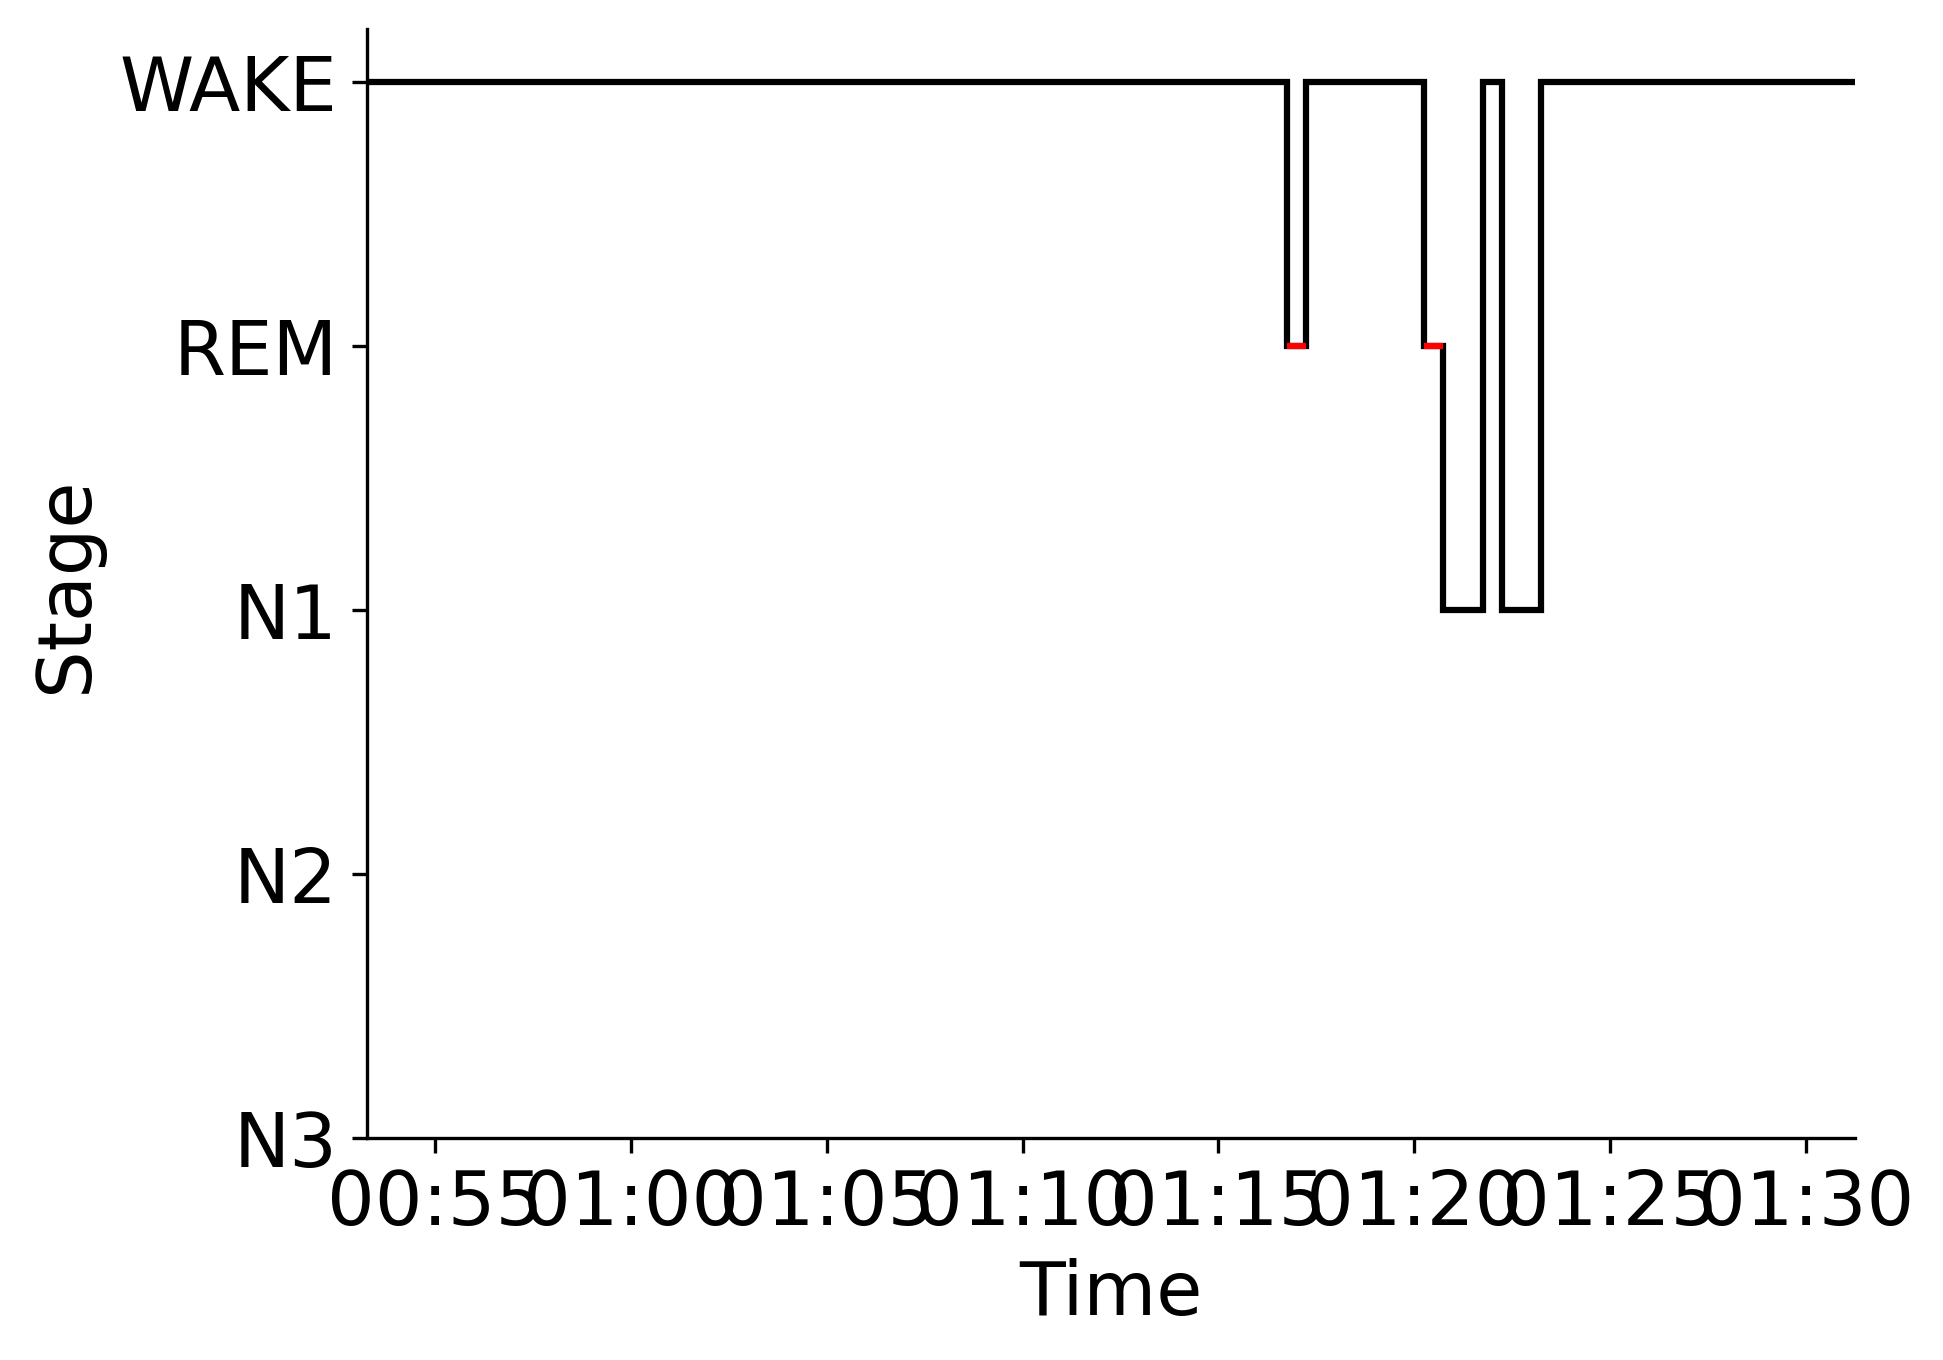

The table this chart was drawn from, first rows:
Epoch, Subject, Session, Recording, RecordingEpoch, Time, Stage
0, sub-00065, ses-2, sub-00065_ses-2_task-sleep_acq-20161028T…, 0, 2016-10-28 00:53:14.650302+00:00, WAKE
1, sub-00065, ses-2, sub-00065_ses-2_task-sleep_acq-20161028T…, 1, 2016-10-28 00:53:44.650302+00:00, WAKE
2, sub-00065, ses-2, sub-00065_ses-2_task-sleep_acq-20161028T…, 2, 2016-10-28 00:54:14.650302+00:00, WAKE
3, sub-00065, ses-2, sub-00065_ses-2_task-sleep_acq-20161028T…, 3, 2016-10-28 00:54:44.650302+00:00, WAKE
4, sub-00065, ses-2, sub-00065_ses-2_task-sleep_acq-20161028T…, 4, 2016-10-28 00:55:14.650302+00:00, WAKE
5, sub-00065, ses-2, sub-00065_ses-2_task-sleep_acq-20161028T…, 5, 2016-10-28 00:55:44.650302+00:00, WAKE
6, sub-00065, ses-2, sub-00065_ses-2_task-sleep_acq-20161028T…, 6, 2016-10-28 00:56:14.650302+00:00, WAKE
7, sub-00065, ses-2, sub-00065_ses-2_task-sleep_acq-20161028T…, 7, 2016-10-28 00:56:44.650302+00:00, WAKE
8, sub-00065, ses-2, sub-00065_ses-2_task-sleep_acq-20161028T…, 8, 2016-10-28 00:57:14.650302+00:00, WAKE
9, sub-00065, ses-2, sub-00065_ses-2_task-sleep_acq-20161028T…, 9, 2016-10-28 00:57:44.650302+00:00, WAKE
10, sub-00065, ses-2, sub-00065_ses-2_task-sleep_acq-20161028T…, 10, 2016-10-28 00:58:14.650302+00:00, WAKE
11, sub-00065, ses-2, sub-00065_ses-2_task-sleep_acq-20161028T…, 11, 2016-10-28 00:58:44.650302+00:00, WAKE
12, sub-00065, ses-2, sub-00065_ses-2_task-sleep_acq-20161028T…, 12, 2016-10-28 00:59:14.650302+00:00, WAKE
13, sub-00065, ses-2, sub-00065_ses-2_task-sleep_acq-20161028T…, 13, 2016-10-28 00:59:44.650302+00:00, WAKE
14, sub-00065, ses-2, sub-00065_ses-2_task-sleep_acq-20161028T…, 14, 2016-10-28 01:00:14.650302+00:00, WAKE
15, sub-00065, ses-2, sub-00065_ses-2_task-sleep_acq-20161028T…, 15, 2016-10-28 01:00:44.650302+00:00, WAKE
16, sub-00065, ses-2, sub-00065_ses-2_task-sleep_acq-20161028T…, 16, 2016-10-28 01:01:14.650302+00:00, WAKE
17, sub-00065, ses-2, sub-00065_ses-2_task-sleep_acq-20161028T…, 17, 2016-10-28 01:01:44.650302+00:00, WAKE
18, sub-00065, ses-2, sub-00065_ses-2_task-sleep_acq-20161028T…, 18, 2016-10-28 01:02:14.650302+00:00, WAKE
19, sub-00065, ses-2, sub-00065_ses-2_task-sleep_acq-20161028T…, 19, 2016-10-28 01:02:44.650302+00:00, WAKE
20, sub-00065, ses-2, sub-00065_ses-2_task-sleep_acq-20161028T…, 20, 2016-10-28 01:03:14.650302+00:00, WAKE
21, sub-00065, ses-2, sub-00065_ses-2_task-sleep_acq-20161028T…, 21, 2016-10-28 01:03:44.650302+00:00, WAKE
22, sub-00065, ses-2, sub-00065_ses-2_task-sleep_acq-20161028T…, 22, 2016-10-28 01:04:14.650302+00:00, WAKE
23, sub-00065, ses-2, sub-00065_ses-2_task-sleep_acq-20161028T…, 23, 2016-10-28 01:04:44.650302+00:00, WAKE
24, sub-00065, ses-2, sub-00065_ses-2_task-sleep_acq-20161028T…, 24, 2016-10-28 01:05:14.650302+00:00, WAKE
25, sub-00065, ses-2, sub-00065_ses-2_task-sleep_acq-20161028T…, 25, 2016-10-28 01:05:44.650302+00:00, WAKE
26, sub-00065, ses-2, sub-00065_ses-2_task-sleep_acq-20161028T…, 26, 2016-10-28 01:06:14.650302+00:00, WAKE
27, sub-00065, ses-2, sub-00065_ses-2_task-sleep_acq-20161028T…, 27, 2016-10-28 01:06:44.650302+00:00, WAKE
28, sub-00065, ses-2, sub-00065_ses-2_task-sleep_acq-20161028T…, 28, 2016-10-28 01:07:14.650302+00:00, WAKE
29, sub-00065, ses-2, sub-00065_ses-2_task-sleep_acq-20161028T…, 29, 2016-10-28 01:07:44.650302+00:00, WAKE
30, sub-00065, ses-2, sub-00065_ses-2_task-sleep_acq-20161028T…, 30, 2016-10-28 01:08:14.650302+00:00, WAKE
31, sub-00065, ses-2, sub-00065_ses-2_task-sleep_acq-20161028T…, 31, 2016-10-28 01:08:44.650302+00:00, WAKE
32, sub-00065, ses-2, sub-00065_ses-2_task-sleep_acq-20161028T…, 32, 2016-10-28 01:09:14.650302+00:00, WAKE
33, sub-00065, ses-2, sub-00065_ses-2_task-sleep_acq-20161028T…, 33, 2016-10-28 01:09:44.650302+00:00, WAKE
34, sub-00065, ses-2, sub-00065_ses-2_task-sleep_acq-20161028T…, 34, 2016-10-28 01:10:14.650302+00:00, WAKE
35, sub-00065, ses-2, sub-00065_ses-2_task-sleep_acq-20161028T…, 35, 2016-10-28 01:10:44.650302+00:00, WAKE
36, sub-00065, ses-2, sub-00065_ses-2_task-sleep_acq-20161028T…, 36, 2016-10-28 01:11:14.650302+00:00, WAKE
37, sub-00065, ses-2, sub-00065_ses-2_task-sleep_acq-20161028T…, 37, 2016-10-28 01:11:44.650302+00:00, WAKE
38, sub-00065, ses-2, sub-00065_ses-2_task-sleep_acq-20161028T…, 38, 2016-10-28 01:12:14.650302+00:00, WAKE
39, sub-00065, ses-2, sub-00065_ses-2_task-sleep_acq-20161028T…, 39, 2016-10-28 01:12:44.650302+00:00, WAKE
40, sub-00065, ses-2, sub-00065_ses-2_task-sleep_acq-20161028T…, 40, 2016-10-28 01:13:14.650302+00:00, WAKE
41, sub-00065, ses-2, sub-00065_ses-2_task-sleep_acq-20161028T…, 41, 2016-10-28 01:13:44.650302+00:00, WAKE
42, sub-00065, ses-2, sub-00065_ses-2_task-sleep_acq-20161028T…, 42, 2016-10-28 01:14:14.650302+00:00, WAKE
43, sub-00065, ses-2, sub-00065_ses-2_task-sleep_acq-20161028T…, 43, 2016-10-28 01:14:44.650302+00:00, WAKE
44, sub-00065, ses-2, sub-00065_ses-2_task-sleep_acq-20161028T…, 44, 2016-10-28 01:15:14.650302+00:00, WAKE
45, sub-00065, ses-2, sub-00065_ses-2_task-sleep_acq-20161028T…, 45, 2016-10-28 01:15:44.650302+00:00, WAKE
46, sub-00065, ses-2, sub-00065_ses-2_task-sleep_acq-20161028T…, 46, 2016-10-28 01:16:14.650302+00:00, WAKE
47, sub-00065, ses-2, sub-00065_ses-2_task-sleep_acq-20161028T…, 47, 2016-10-28 01:16:44.650302+00:00, REM
48, sub-00065, ses-2, sub-00065_ses-2_task-sleep_acq-20161028T…, 48, 2016-10-28 01:17:14.650302+00:00, WAKE
49, sub-00065, ses-2, sub-00065_ses-2_task-sleep_acq-20161028T…, 49, 2016-10-28 01:17:44.650302+00:00, WAKE
50, sub-00065, ses-2, sub-00065_ses-2_task-sleep_acq-20161028T…, 50, 2016-10-28 01:18:14.650302+00:00, WAKE
51, sub-00065, ses-2, sub-00065_ses-2_task-sleep_acq-20161028T…, 51, 2016-10-28 01:18:44.650302+00:00, WAKE
52, sub-00065, ses-2, sub-00065_ses-2_task-sleep_acq-20161028T…, 52, 2016-10-28 01:19:14.650302+00:00, WAKE
53, sub-00065, ses-2, sub-00065_ses-2_task-sleep_acq-20161028T…, 53, 2016-10-28 01:19:44.650302+00:00, WAKE
54, sub-00065, ses-2, sub-00065_ses-2_task-sleep_acq-20161028T…, 54, 2016-10-28 01:20:14.650302+00:00, REM
55, sub-00065, ses-2, sub-00065_ses-2_task-sleep_acq-20161028T…, 55, 2016-10-28 01:20:44.650302+00:00, N1
56, sub-00065, ses-2, sub-00065_ses-2_task-sleep_acq-20161028T…, 56, 2016-10-28 01:21:14.650302+00:00, N1
57, sub-00065, ses-2, sub-00065_ses-2_task-sleep_acq-20161028T…, 57, 2016-10-28 01:21:44.650302+00:00, WAKE
58, sub-00065, ses-2, sub-00065_ses-2_task-sleep_acq-20161028T…, 58, 2016-10-28 01:22:14.650302+00:00, N1
59, sub-00065, ses-2, sub-00065_ses-2_task-sleep_acq-20161028T…, 59, 2016-10-28 01:22:44.650302+00:00, N1
... 16 more rows
